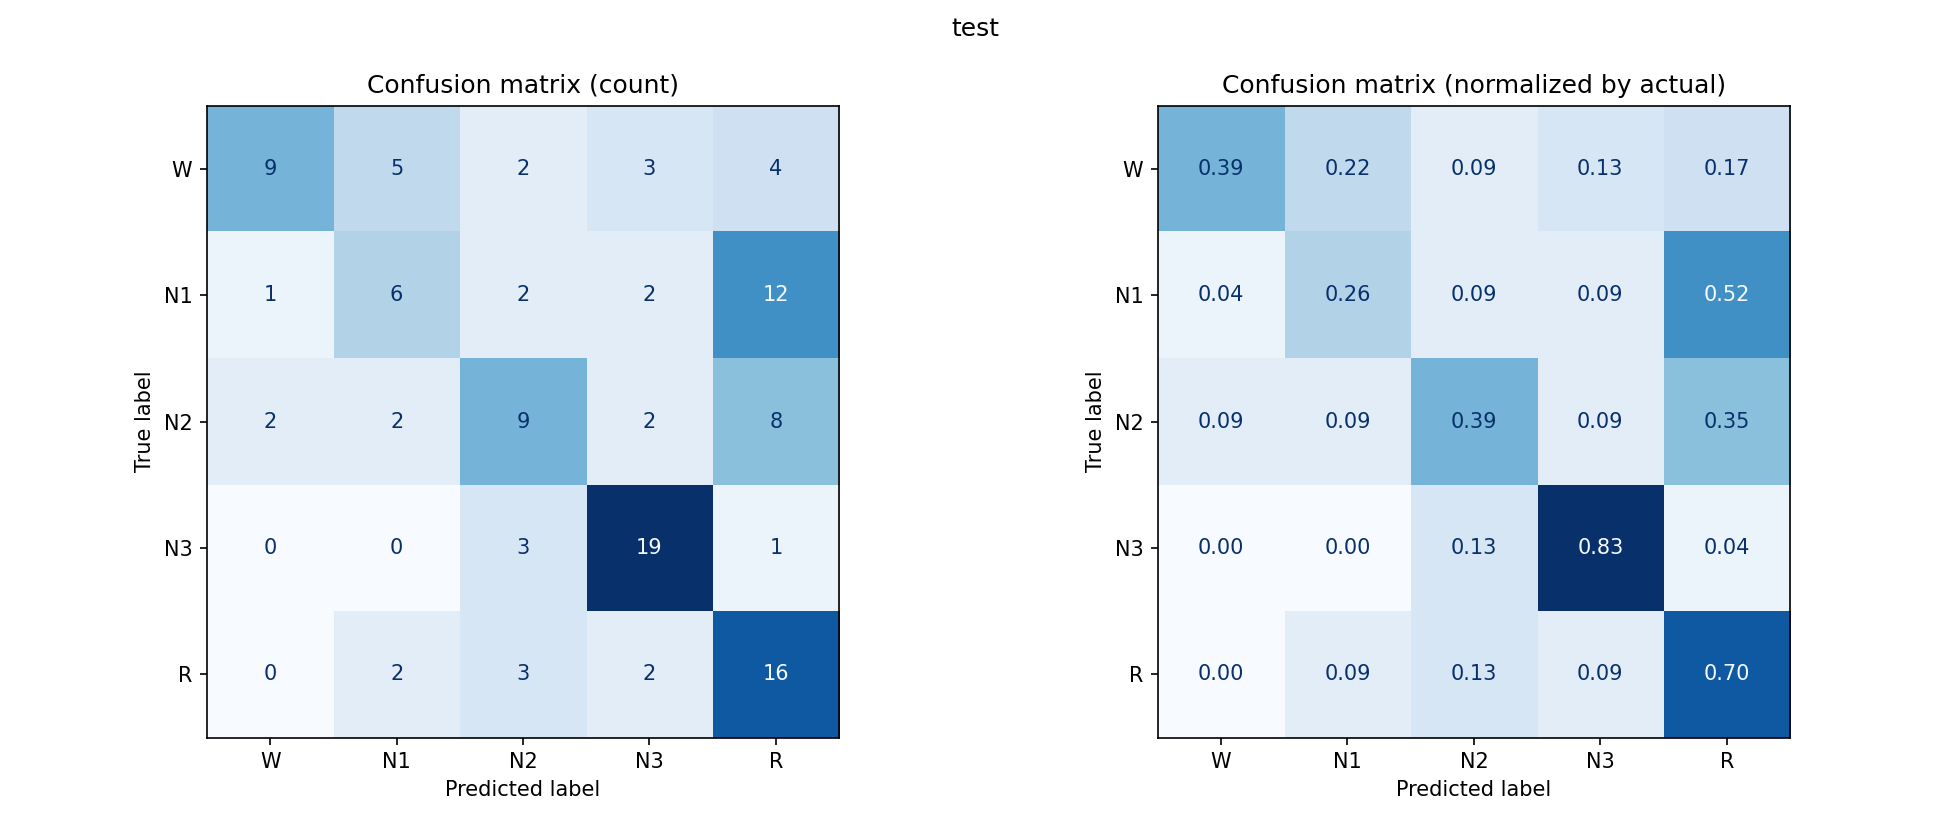

Values plotted in this chart, from the file beside it:
, W, N1, N2, N3, R
W, 9, 5, 2, 3, 4
N1, 1, 6, 2, 2, 12
N2, 2, 2, 9, 2, 8
N3, 0, 0, 3, 19, 1
R, 0, 2, 3, 2, 16
